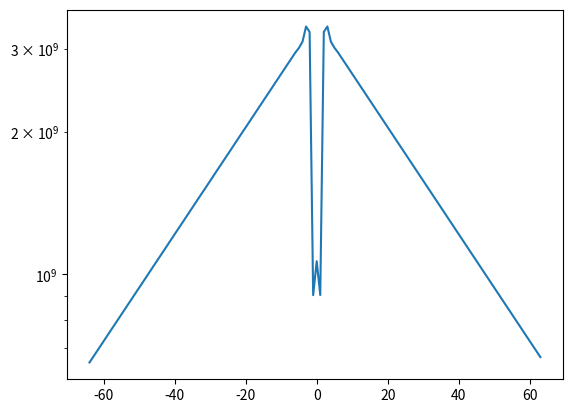
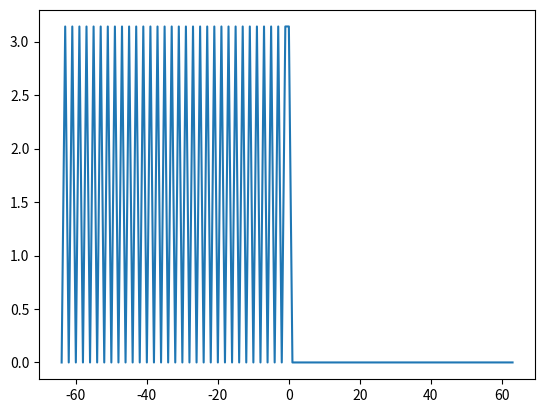
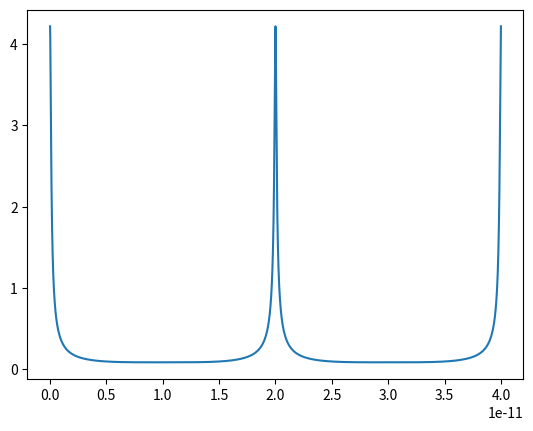
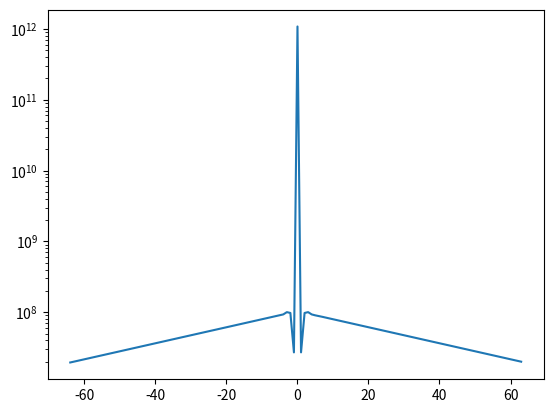
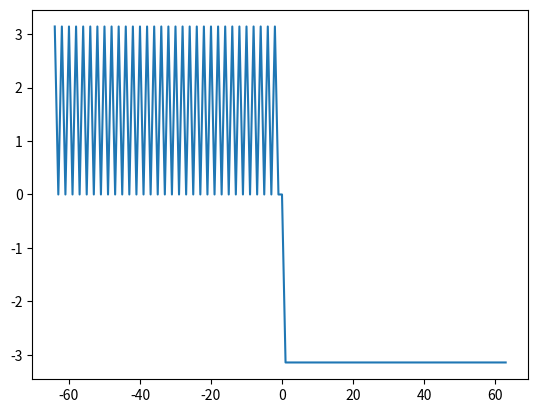
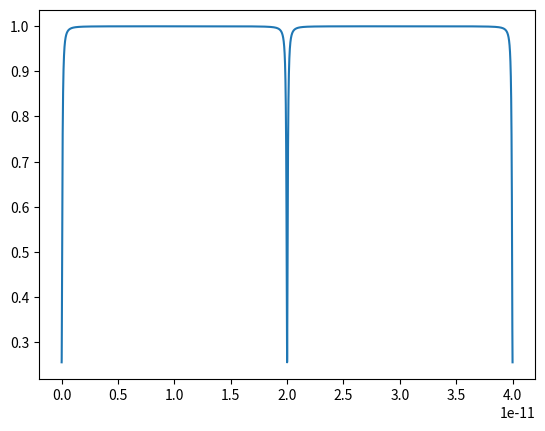

Generate these figures, in order, with matplotlib:
import numpy as np
import matplotlib.pyplot as plt

mode_number = 2**20
FSR = 25e9
omega_m = 2 * np.pi * FSR
xs = np.linspace(0, 1 / FSR, mode_number)
xs_freq = np.fft.fftshift(np.fft.fftfreq(mode_number, xs[1] - xs[0]))
modes = np.arange(-mode_number / 2, mode_number / 2)

gamma = 0
k = 0.03
alpha = 0.95
phi_o = 0
r = np.sqrt(alpha * (1 - gamma) * (1 - k)) * np.exp(-1j * phi_o)
M = 1 * np.pi

E_intra = np.sqrt(k / (1 - k)) * (r * np.exp(1j * M * np.sin(omega_m * xs))) / (1 - r * np.exp(1j * M * np.sin(omega_m * xs)))
# E_intra = np.roll(E_intra, int(mode_number / 4))
# E_intra = np.roll(E_intra, int(mode_number / 2))
E_intra_spectrum = np.abs(np.fft.fftshift(np.fft.fft(E_intra)))**2
E_intra_phase = np.angle(np.fft.fftshift(np.fft.fft(E_intra)))
E_out = np.sqrt((1 - gamma) * (1 - k)) - np.sqrt(k * (1 - gamma)) * E_intra
E_out_spectrum = np.abs(np.fft.fftshift(np.fft.fft(E_out)))**2
E_out_phase = np.angle(np.fft.fftshift(np.fft.fft(E_out)))

window = 2**6

plt.figure()
plt.plot(modes[mode_number//2-window:mode_number//2+window], E_intra_spectrum[mode_number//2-window:mode_number//2+window], label='E_intra_spectrum')
plt.yscale('log')
plt.show()

plt.figure()
plt.plot(modes[mode_number//2-window:mode_number//2+window], E_intra_phase[mode_number//2-window:mode_number//2+window], label='E_intra_phase')
plt.show()

plt.figure()
plt.plot(xs, np.abs(E_intra), label='E_intra')
plt.show()

window = 2**6

plt.figure()
plt.plot(modes[mode_number//2-window:mode_number//2+window], E_out_spectrum[mode_number//2-window:mode_number//2+window], label='E_out_spectrum')
plt.yscale('log')
plt.show()

plt.figure()
plt.plot(modes[mode_number//2-window:mode_number//2+window], E_out_phase[mode_number//2-window:mode_number//2+window], label='E_out_phase')
plt.show()

plt.figure()
plt.plot(xs, np.abs(E_out), label='E_out')
plt.show()